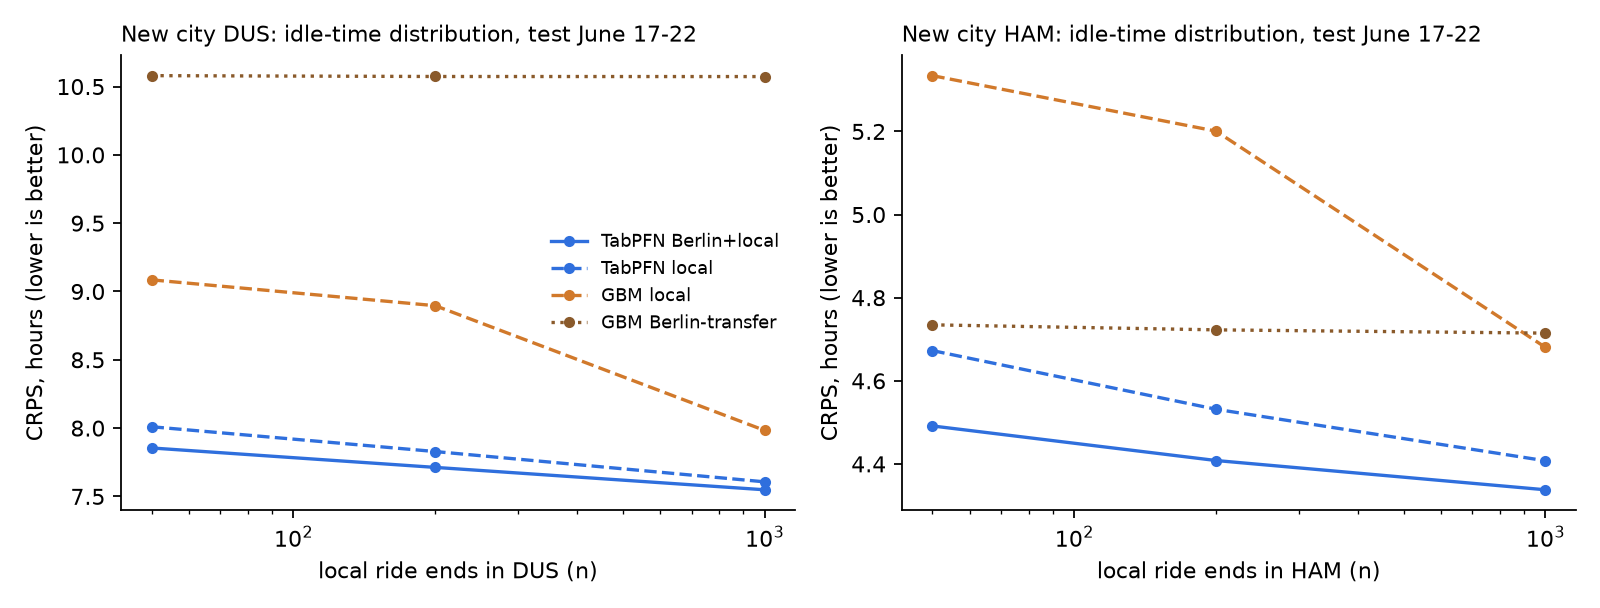

The data file committed next to this chart (first rows):
city, n, model, cover80, crps, mae
DUS, 50, GBM Berlin-transfer, 0.4608, 10.58, 12.26
DUS, 50, GBM local, 0.4668, 9.085, 11.66
DUS, 50, TabPFN Berlin+local, 0.7398, 7.855, 10.6
DUS, 50, TabPFN local, 0.7383, 8.01, 10.95
DUS, 200, GBM Berlin-transfer, 0.4612, 10.57, 12.25
DUS, 200, GBM local, 0.3982, 8.896, 11.05
DUS, 200, TabPFN Berlin+local, 0.7438, 7.712, 10.3
DUS, 200, TabPFN local, 0.7553, 7.828, 10.55
DUS, 1000, GBM Berlin-transfer, 0.4623, 10.57, 12.24
DUS, 1000, GBM local, 0.5718, 7.983, 10.5
DUS, 1000, TabPFN Berlin+local, 0.7508, 7.549, 10.16
DUS, 1000, TabPFN local, 0.7585, 7.607, 10.28
HAM, 50, GBM Berlin-transfer, 0.709, 4.735, 6.003
HAM, 50, GBM local, 0.527, 5.334, 7.006
HAM, 50, TabPFN Berlin+local, 0.778, 4.491, 5.897
HAM, 50, TabPFN local, 0.8242, 4.673, 6.149
HAM, 200, GBM Berlin-transfer, 0.7093, 4.723, 5.988
HAM, 200, GBM local, 0.4573, 5.201, 6.481
HAM, 200, TabPFN Berlin+local, 0.7728, 4.408, 5.779
HAM, 200, TabPFN local, 0.7803, 4.531, 5.963
HAM, 1000, GBM Berlin-transfer, 0.7118, 4.715, 5.985
HAM, 1000, GBM local, 0.5952, 4.681, 6.003
HAM, 1000, TabPFN Berlin+local, 0.7765, 4.338, 5.719
HAM, 1000, TabPFN local, 0.7768, 4.408, 5.793
